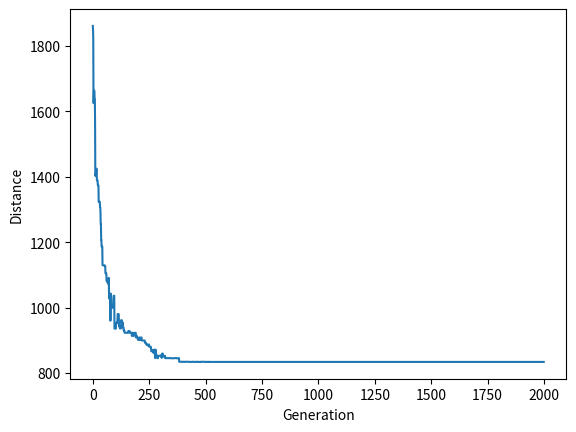

Reproduce this figure in Python.
import matplotlib.pyplot as plt

from copy import deepcopy
from math import ceil, sqrt
from pprint import pprint
from random import randint, random, sample


class City:
    def __init__(self, x, y):
        self.x = x
        self.y = y

    @staticmethod
    def distance(city1, city2):
        x_dis = abs(city1.x - city2.x)
        y_dis = abs(city1.y - city2.y)
        distance = sqrt(x_dis ** 2 + y_dis ** 2)
        return distance

    def __repr__(self):
        return f"({self.x}, {self.y})"


class Fitness:
    def __init__(self, route):
        self.route = route
        self._distance = 0
        self._fitness = 0.0

    def route_distance(self):
        # Compute distance if not stored and return it
        if self._distance == 0:
            path_distance = 0
            num_cities_in_route = len(self.route)
            for from_city, to_city in zip(self.route, self.route[1:]):
                path_distance += City.distance(from_city, to_city)
            path_distance += City.distance(self.route[-1], self.route[0])
            self._distance = path_distance
        return self._distance

    def route_fitness(self):
        if self._fitness == 0:
            # The closer fitness is to 1, the better
            # Could be 100 instead of 1, whatever
            self._fitness = 1 / float(self.route_distance())
        return self._fitness


# Function to create new initial individuals
def create_route(city_list):
    # Randomly mix cities to create a route
    return sample(city_list, len(city_list))


# Function to create initial population
def initial_population(population_size, city_list):
    return [create_route(city_list) for _ in range(population_size)]


# Determine fitness
def rank_routes(population):
    fitness_results = [
        (Fitness(route).route_fitness(), i) for i, route in enumerate(population)
    ]
    return sorted(fitness_results, reverse=True)


def selection(ranked_population, elite_size, num_random_groups):
    if elite_size + num_random_groups > len(ranked_population):
        raise Exception(
            "elite_size + num_random_groups cannot be bigger than ranked_population"
        )
    # Choose the elite
    selection_results = [i for _, i in ranked_population[:elite_size]]

    # Probability of having descendants
    # proportionally to the fitness
    fit_sum = sum(fitness for fitness, _ in ranked_population[elite_size:])
    fit_perc = [(fitness / fit_sum, i) for fitness, i in ranked_population[elite_size:]]
    # Select the best from random groups
    for i in range(num_random_groups):
        # Set random perc threshold between min and max perc of
        # individual not belonging to elite group
        min_perc = fit_perc[-1][0]
        max_perc = fit_perc[0][0]
        max_fit_thr = min_perc + random() * (max_perc - min_perc)
        under_thr = [
            (perc_index, pop_index)
            for perc_index, (perc, pop_index) in enumerate(fit_perc)
            if perc <= max_fit_thr
        ]
        if under_thr:
            # Add best of group if group has individuals
            best_under_thr = under_thr[0][1]
            perc_index = under_thr[0][0]
            selection_results.append(best_under_thr)
            del fit_perc[perc_index]

    return selection_results


def mating_pool(population, selected):
    return [population[i] for i in selected]


def breed(parent1, parent2):
    gene_a = int(random() * len(parent1))
    gene_b = int(random() * len(parent1))

    start_gene = min(gene_a, gene_b)
    end_gene = max(gene_a, gene_b)

    l = [gene for gene in parent1[start_gene:end_gene]]

    r = [gene for gene in parent2 if gene not in l]

    return l + r


def breed_population(mating_pool, elite_size):
    # 1337 all the way
    children = mating_pool[:elite_size]

    pool_len = len(mating_pool)
    # Mix the mate pool and create offspring
    # Do twice cause for 2 parents only 1 child is born, meh
    mixed_pool_1 = sample(mating_pool, pool_len)
    for i in range(pool_len - elite_size):
        child = breed(mixed_pool_1[i], mixed_pool_1[pool_len - 1 - i])
        children.append(child)
    mixed_pool_2 = sample(mating_pool, pool_len)
    for i in range(pool_len - elite_size):
        child = breed(mixed_pool_2[i], mixed_pool_2[pool_len - 1 - i])
        children.append(child)

    return children


def mutate(individual, mutation_rate):
    # Swap mutation. Normal mutation would delete or add cities and
    # we do not want that. We can only change the order
    num_genes = len(individual)
    for i in range(num_genes):
        if random() < mutation_rate:
            j = int(random() * num_genes)

            gene1 = individual[i]
            gene2 = individual[j]
            individual[i] = gene2
            individual[j] = gene1

    return individual


def mutate_population(population, mutation_rate):
    return [mutate(individual, mutation_rate) for individual in population]


def next_generation(current_generation, elite_size, num_random_groups, mutation_rate):
    ranked_population = rank_routes(current_generation)
    best_dist = 1 / ranked_population[0][0]
    selected = selection(ranked_population, elite_size, num_random_groups)
    pop_mating_pool = mating_pool(current_generation, selected)
    children = breed_population(pop_mating_pool, elite_size)
    next_gen = mutate_population(children, mutation_rate)
    return next_gen, best_dist


def genetic_algorithm(
    domain, pop_size, elite_size, num_random_groups, mutation_rate, num_generations
):
    population = initial_population(pop_size, domain)
    dist_progress = []

    for i in range(num_generations):
        if i % 1000 == 0:
            print(f"Generation: {i}/{num_generations}")
        population, dist = next_generation(
            population, elite_size, num_random_groups, mutation_rate
        )
        dist_progress.append(dist)
    print(f"Generation: {num_generations}/{num_generations}\n")

    final_best = min(
        [(Fitness(route).route_distance(), i) for i, route in enumerate(population)]
    )
    best_route = population[final_best[1]]
    best_route_dist = final_best[0]
    print(f"Initial best distance: {dist_progress[0]}\n")
    print(f"Final best distance: {best_route_dist}\n")

    plt.plot(dist_progress)
    plt.ylabel("Distance")
    plt.xlabel("Generation")
    plt.show()

    return best_route, best_route_dist


def main():
    max_dist = 200
    num_cities = 25
    pop_size = 200
    elite_size = 50
    num_random_groups = 50
    mutation_rate = 0.01
    num_generations = 2000

    city_list = [
        City(random() * max_dist, random() * max_dist) for _ in range(num_cities)
    ]
    print("Cities (x,y):")
    pprint(city_list)
    print()

    best_route, dist = genetic_algorithm(
        city_list,
        pop_size,
        elite_size,
        num_random_groups,
        mutation_rate,
        num_generations,
    )

    print("Best route (x,y):")
    pprint(best_route)


if __name__ == "__main__":
    main()
